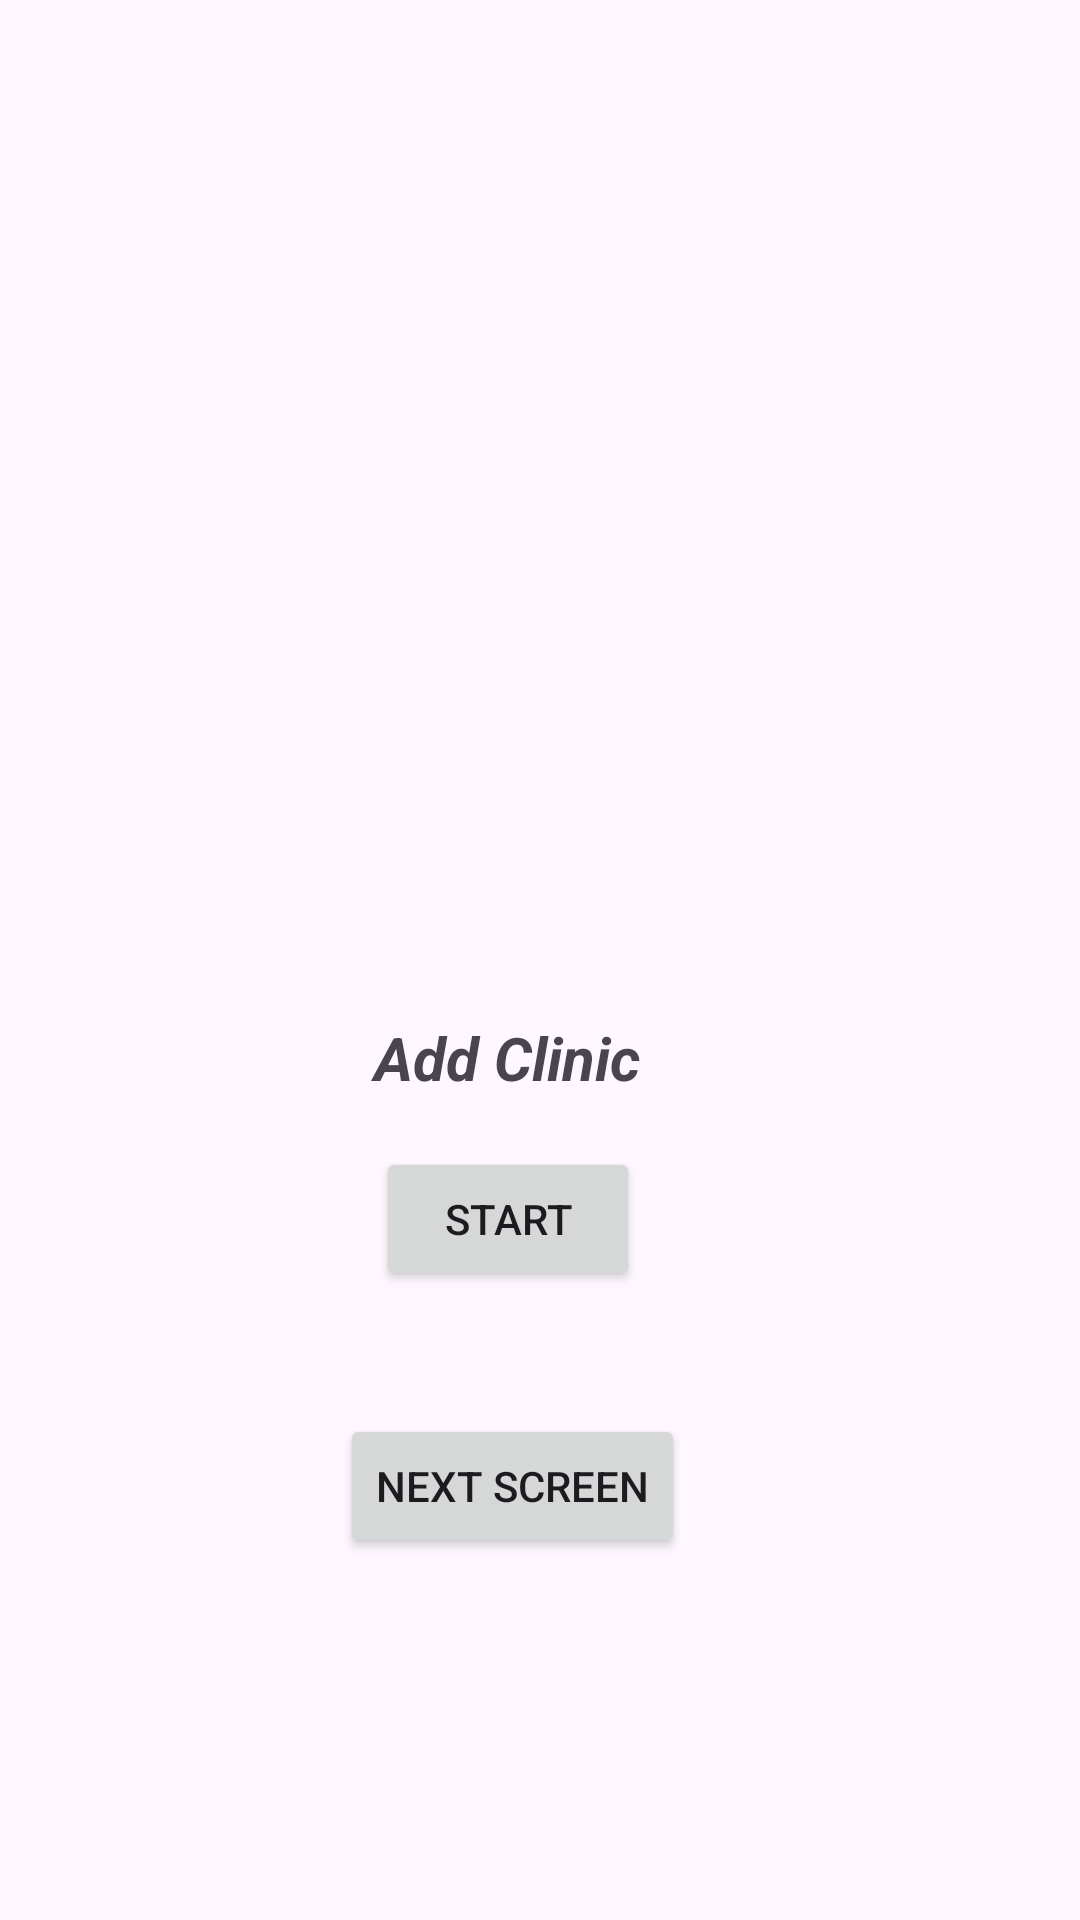

The Android layout XML behind this screen, and the referenced resources:
<!-- AndroidManifest.xml: application theme Theme.HelthcareAppGroup11 -->
<!-- res/layout/activity_doctor_second_step_register.xml -->
<?xml version="1.0" encoding="utf-8"?>
<androidx.constraintlayout.widget.ConstraintLayout xmlns:android="http://schemas.android.com/apk/res/android"
    xmlns:app="http://schemas.android.com/apk/res-auto"
    xmlns:tools="http://schemas.android.com/tools"
    android:id="@+id/main"
    android:layout_width="match_parent"
    android:layout_height="match_parent"
    tools:context=".doctor.activities.DoctorSecondStepRegisterActivity">

    <TextView
        android:id="@+id/textView5"
        android:layout_width="158dp"
        android:layout_height="wrap_content"
        android:layout_marginTop="339dp"
        android:text="Add Clinic"
        android:textAlignment="center"
        android:textSize="20sp"
        android:textStyle="bold|italic"
        app:layout_constraintEnd_toEndOf="parent"
        app:layout_constraintHorizontal_bias="0.446"
        app:layout_constraintStart_toStartOf="parent"
        app:layout_constraintTop_toTopOf="parent" />

    <Button
        android:id="@+id/goToAddClinic"
        android:layout_width="wrap_content"
        android:layout_height="wrap_content"
        android:text="Start"
        app:layout_constraintBottom_toBottomOf="parent"
        app:layout_constraintEnd_toEndOf="parent"
        app:layout_constraintHorizontal_bias="0.461"
        app:layout_constraintStart_toStartOf="parent"
        app:layout_constraintTop_toBottomOf="@+id/textView5"
        app:layout_constraintVertical_bias="0.072" />

    <Button
        android:id="@+id/goToNextScreen"
        android:layout_width="wrap_content"
        android:layout_height="wrap_content"
        android:layout_marginTop="41dp"
        android:text="Next Screen"
        app:layout_constraintEnd_toEndOf="parent"
        app:layout_constraintHorizontal_bias="0.463"
        app:layout_constraintStart_toStartOf="parent"
        app:layout_constraintTop_toBottomOf="@+id/goToAddClinic" />


</androidx.constraintlayout.widget.ConstraintLayout>
<!-- resources referenced by this layout -->
<resources>
  <style name="Theme.HelthcareAppGroup11" parent="Base.Theme.HelthcareAppGroup11" />
  <style name="Base.Theme.HelthcareAppGroup11" parent="Theme.Material3.DayNight.NoActionBar">
          
  
          <item name="colorPrimary">@color/Teal</item>
          <item name="colorPrimaryVariant">@color/yellow</item>
          <item name="android:statusBarColor">@color/Teal</item>
      </style>
  <color name="Teal">#20c997</color>
  <color name="yellow">#daa520</color>
</resources>
